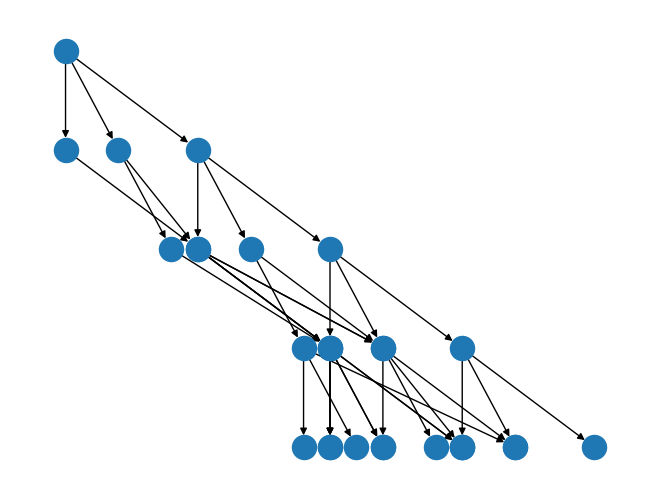

Python code for this plot:
import random


class Node:
    def __init__(self, value, level):
        self.value = value
        self.children = []
        self.level = level


def generate_tree(height):
    root = Node(random.randint(1, 10), 0)
    level_children = {0: []}  # 레벨별 자식 노드를 추적

    nodes_to_expand = [root]
    while nodes_to_expand:
        current_node = nodes_to_expand.pop(0)
        if current_node.level < height - 1:
            level_children[current_node.level + 1] = level_children.get(current_node.level + 1, [])
            for _ in range(3):  # 각 노드에 최대 3개의 자식 노드를 추가
                if level_children[current_node.level + 1] and random.random() < 0.5:
                    # 같은 레벨의 자식 중에서 중복을 허용하여 선택
                    child = random.choice(level_children[current_node.level + 1])
                else:
                    child = Node(random.randint(1, 10), current_node.level + 1)
                    level_children[current_node.level + 1].append(child)
                    nodes_to_expand.append(child)
                current_node.children.append(child)

    return root


results = []


def calculate_sum(node, current_sum=0):
    global results
    current_sum += node.value  # 현재 노드의 값 더하기
    if not node.children:  # Leaf 노드에 도달하면 합계 출력
        results.append(current_sum)
        print(f'Sum to leaf node: {current_sum}')
    for child in node.children:
        calculate_sum(child, current_sum)  # 재귀적으로 자식 노드에 대해 합계 계산


root = generate_tree(5)
calculate_sum(root)

print(results)
print(len(results))

import networkx as nx
import matplotlib.pyplot as plt


def draw_tree(node, graph=None, pos=None, level=0,
              width=2., vert_gap=0.4, vert_shift=0.,
              xcenter=0.5, root=None, parsed=[]):
    if graph is None:
        graph = nx.DiGraph()
    if pos is None:
        pos = {node: (xcenter, 1 - level * vert_gap - vert_shift)}
    else:
        pos[node] = (xcenter, 1 - level * vert_gap - vert_shift)
    parsed.append(node)

    if node.children:
        children_num = len(node.children)
        xcenter_child = xcenter - width / 2 - ((1 - children_num) / 2) * width / (children_num + 1)
        for i, child in enumerate(node.children):
            xcenter_child += (i + 1) * width / (children_num + 1)
            graph.add_edge(node, child)
            graph, pos, parsed = draw_tree(child, graph=graph, pos=pos,
                                           level=level + 1, width=width,
                                           xcenter=xcenter_child, parsed=parsed, )
    return graph, pos, parsed


# Now to use this function to draw your tree:
root = generate_tree(5)
graph, pos, parsed = draw_tree(root)
nx.draw(graph, pos, with_labels=True, labels=nx.get_node_attributes(graph, 'value'))
plt.show()
